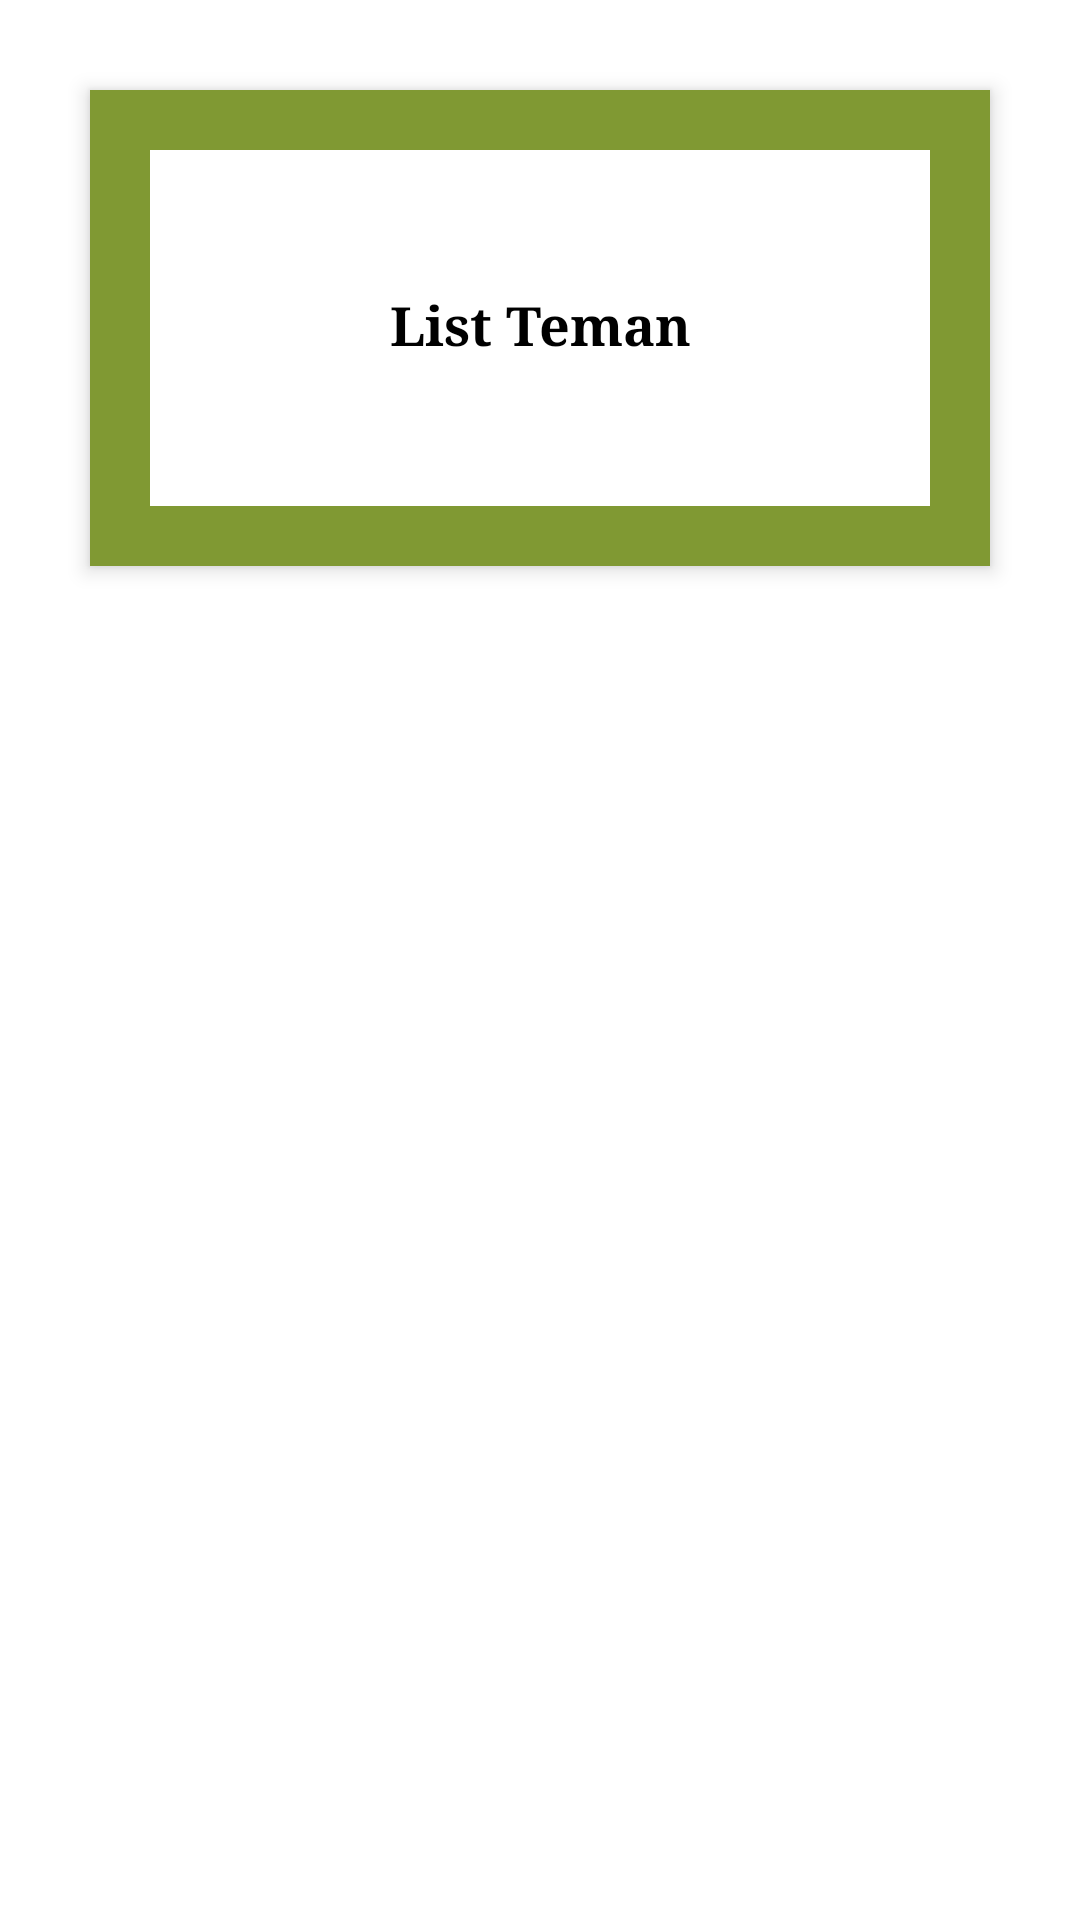

Write the Android layout XML for this screen, with the resource values it uses.
<!-- AndroidManifest.xml: application theme Theme.DataIndah -->
<!-- res/layout/fragment_my_friends.xml -->
<?xml version="1.0" encoding="utf-8"?>
<LinearLayout
    xmlns:android="http://schemas.android.com/apk/res/android"
    android:layout_width="match_parent"
    android:layout_height="match_parent"
    android:orientation="vertical">

    <RelativeLayout
        android:layout_width="fill_parent"
        android:layout_height="wrap_content"
        android:layout_marginLeft="30dp"
        android:layout_marginRight="30dp"
        android:layout_marginTop="30dp"
        android:background="#809933"
        android:elevation="4dp"
        android:orientation="vertical"
        android:padding="20dp">
        <LinearLayout
            android:layout_width="fill_parent"
            android:layout_height="wrap_content"
            android:orientation="vertical"
            android:paddingTop="30dp"
            android:background="#fff">

    <TextView
        android:layout_width="match_parent"
        android:layout_height="wrap_content"
        android:text=" List Teman "
        android:layout_margin="16dp"
        android:gravity="center_horizontal"
        android:textColor="@color/black"
        android:textSize="18sp"
        android:textStyle="bold"
        android:typeface="serif"/>
    <androidx.recyclerview.widget.RecyclerView
        android:layout_width="match_parent"
        android:layout_height="wrap_content"
        android:id="@+id/rv_listMyfriends"
        android:layout_margin="16dp"/>

        </LinearLayout>
    </RelativeLayout>


</LinearLayout>
<!-- resources referenced by this layout -->
<resources>
  <style name="Theme.DataIndah" parent="Theme.MaterialComponents.DayNight.DarkActionBar">
          
          <item name="colorPrimary">@color/purple_500</item>
          <item name="colorPrimaryVariant">@color/purple_700</item>
          <item name="colorOnPrimary">@color/white</item>
          
          <item name="colorSecondary">@color/teal_200</item>
          <item name="colorSecondaryVariant">@color/teal_700</item>
          <item name="colorOnSecondary">@color/black</item>
          
          <item name="android:statusBarColor" tools:targetApi="l">?attr/colorPrimaryVariant</item>
          
      </style>
  <!-- not gathered from this repository: default colours our renderer supplied (Android Studio template values) -->
  <color name="purple_500">#FF6200EE</color>
  <color name="purple_700">#FF3700B3</color>
  <color name="teal_200">#FF03DAC5</color>
  <color name="teal_700">#FF018786</color>
  <color name="black">#FF000000</color>
  <color name="white">#FFFFFFFF</color>
</resources>
